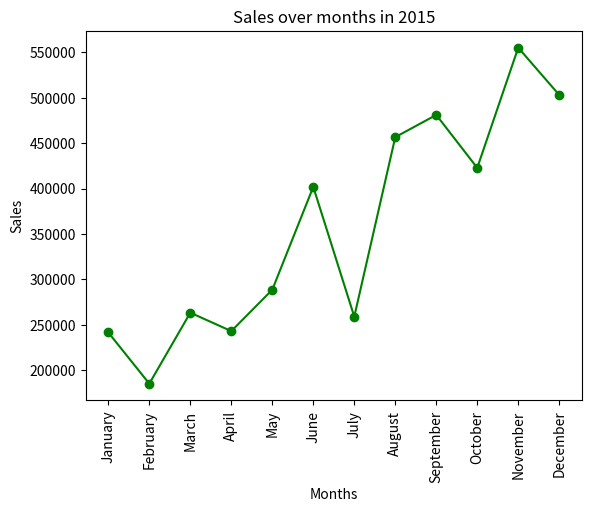

Python code for this plot:
# A line graph is used to present continuous time-dependent data. It accurately depicts the trend of a variable over a specified time period

import numpy as np
import matplotlib.pyplot as plt

# data
months = np.array(['January', 'February', 'March', 'April', 'May', 'June', 'July', 'August', 'September', 'October', 'November', 'December'])
sales = np.array([241268.56, 184837.36, 263100.77, 242771.86, 288401.05, 401814.06, 258705.68, 456619.94, 481157.24, 422766.63, 555279.03, 503143.69])

# setting the title and labels  for axis
plt.title("Sales over months in 2015")
plt.xlabel("Months")
plt.ylabel("Sales")

# rotate the labels to avoid overlapping
plt.xticks(rotation=90)

# plotting points on graph with green color and showing them with 'o'... other option can be 'x'
plt.plot(months,sales,color="green",marker="o")
plt.show()